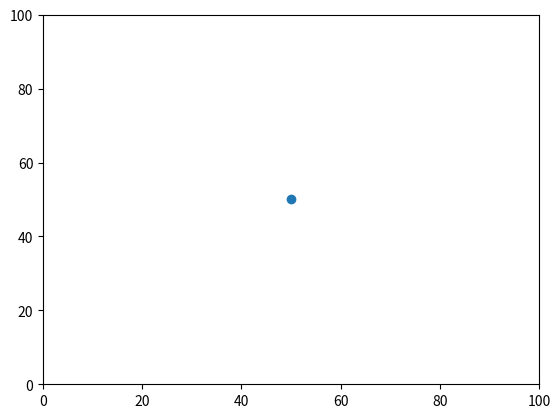

Source code (Python):
import numpy as np
import matplotlib.pyplot as plt
import matplotlib.animation as animation

class BrownianRobot:
    def __init__(self, arena_size, step_size):
        self.arena_size = arena_size
        self.step_size = step_size*2  
        self.position = np.array([arena_size / 2, arena_size / 2])
        self.direction = np.random.uniform(0, 2 * np.pi)

    def move(self):
        self.position += self.step_size * np.array([np.cos(self.direction), np.sin(self.direction)])
        self.check_boundary_collision()

    def check_boundary_collision(self):
        if self.position[0] <= 0 or self.position[0] >= self.arena_size:
            self.direction = np.random.uniform(0, 2 * np.pi)  
            self.position[0] = np.clip(self.position[0], 0, self.arena_size)
        if self.position[1] <= 0 or self.position[1] >= self.arena_size:
            self.direction = np.random.uniform(0, 2 * np.pi)  
            self.position[1] = np.clip(self.position[1], 0, self.arena_size)

class BrownianSimulation:
    def __init__(self, arena_size, step_size):
        self.arena_size = arena_size
        self.step_size = step_size
        self.robot = BrownianRobot(arena_size, step_size)

    def update(self, frame, scat):
        self.robot.move()
        scat.set_offsets(self.robot.position)
        return scat,

    def run(self):
        fig, ax = plt.subplots()
        ax.set_xlim(0, self.arena_size)
        ax.set_ylim(0, self.arena_size)
        scat = ax.scatter(self.robot.position[0], self.robot.position[1])

        ani = animation.FuncAnimation(fig, self.update, fargs=(scat,), interval=50)
        plt.show()

def main():
    arena_size = 100
    step_size = 1
    simulation = BrownianSimulation(arena_size, step_size)
    simulation.run()

if __name__ == "__main__":
    main()
